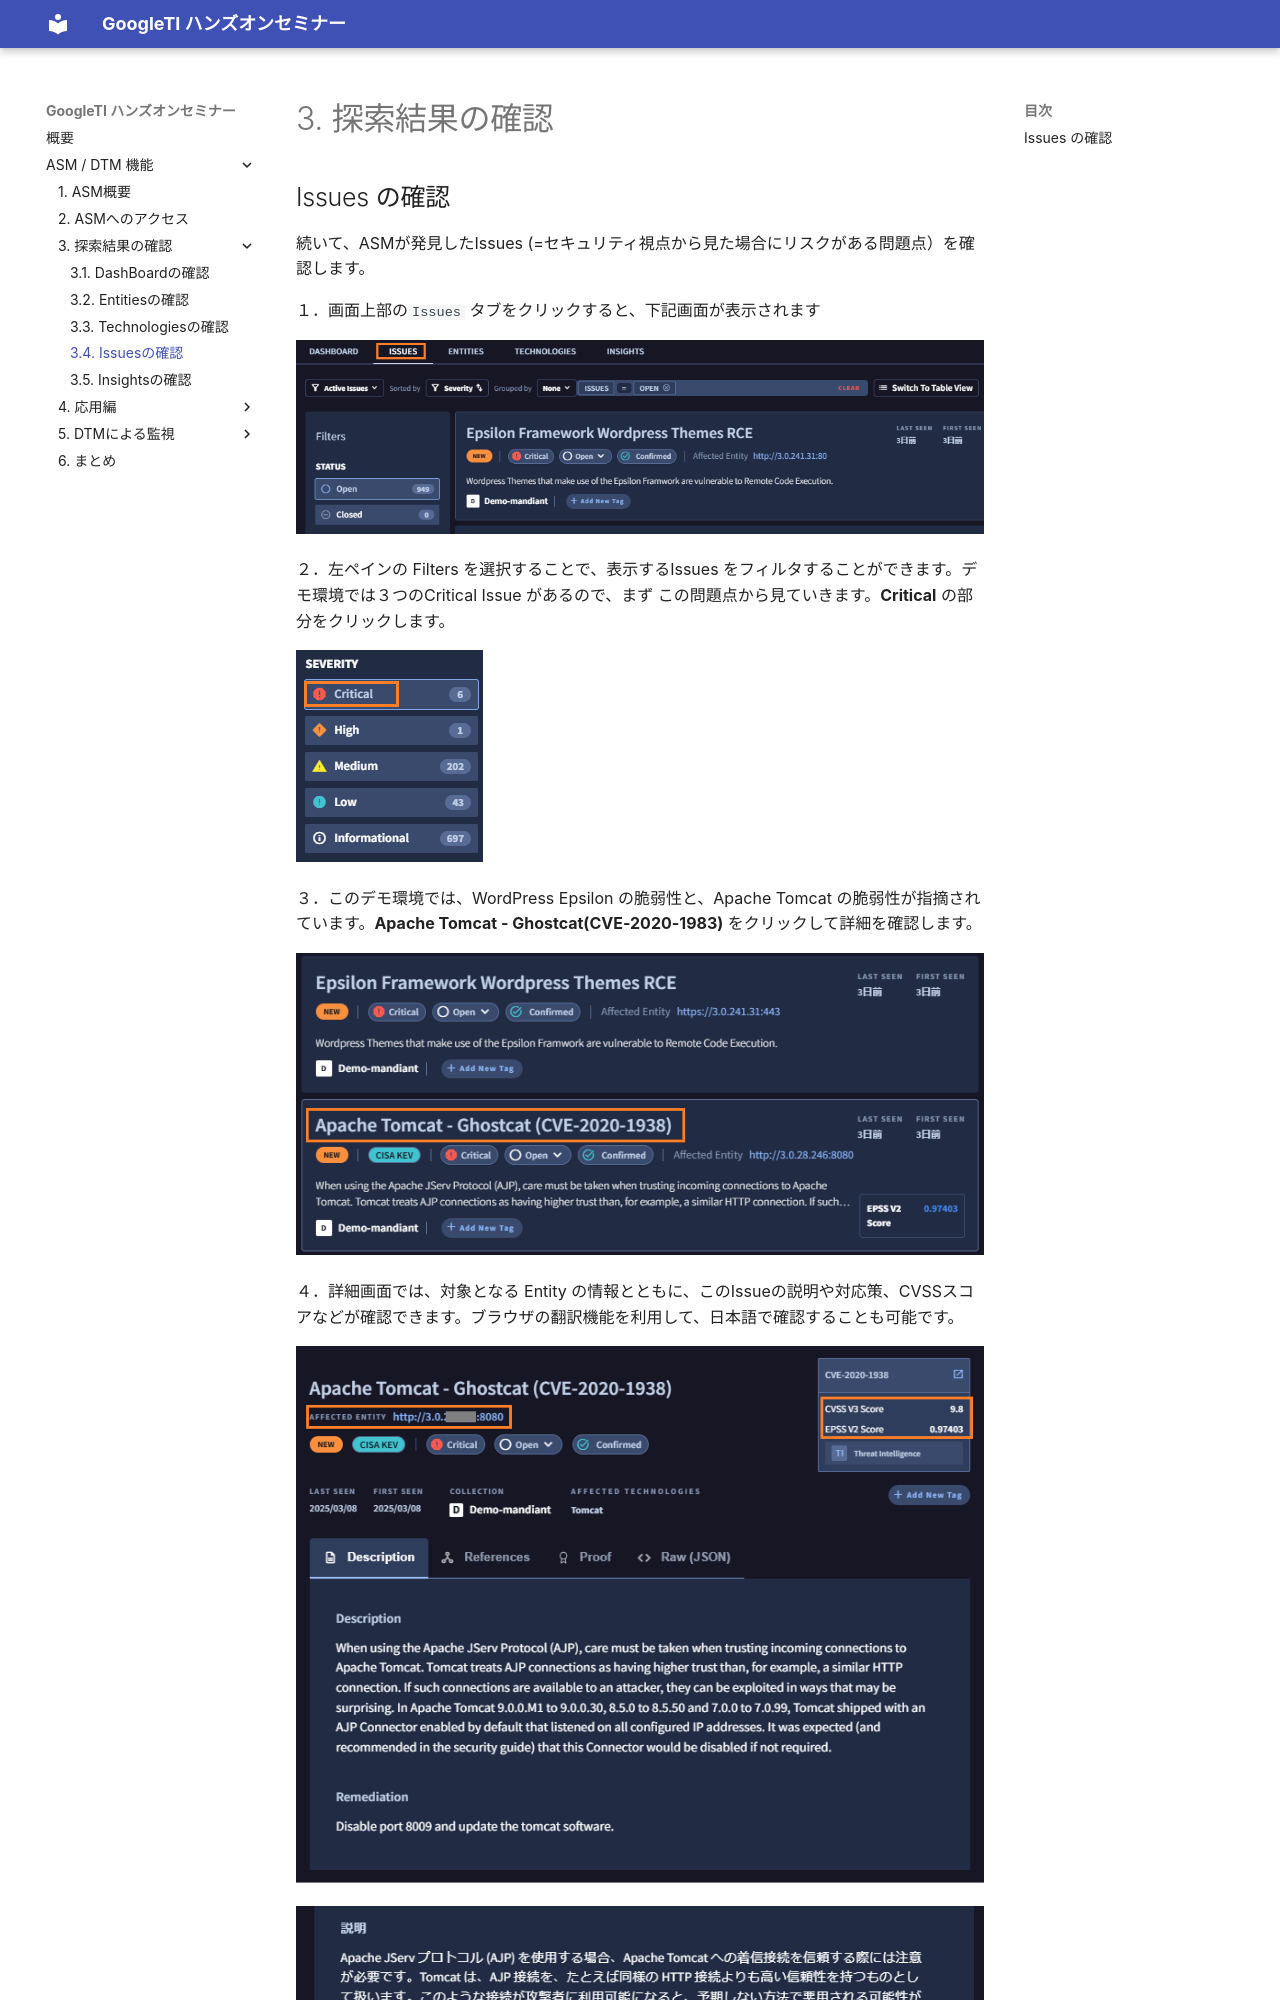

repository: skiritan/gti-workshop · page: asm/034-check-issues/index.html · generator: mkdocs

# 3. 探索結果の確認

## Issues の確認

続いて、ASMが発見したIssues (=セキュリティ視点から見た場合にリスクがある問題点）を確認します。

１．画面上部の`Issues` タブをクリックすると、下記画面が表示されます

![image-20250311191901375](images/image-20250311191901375.png)

２．左ペインの Filters を選択することで、表示するIssues をフィルタすることができます。デモ環境では３つのCritical Issue があるので、まず
この問題点から見ていきます。**Critical** の部分をクリックします。

![image-20250311191938818](images/image-20250311191938818.png)



３．このデモ環境では、WordPress Epsilon の脆弱性と、Apache Tomcat の脆弱性が指摘されています。**Apache Tomcat - Ghostcat(CVE-2020-1983)** をクリックして詳細を確認します。

![image-20250311192128112](images/image-20250311192128112.png)



４．詳細画面では、対象となる Entity の情報とともに、このIssueの説明や対応策、CVSSスコアなどが確認できます。ブラウザの翻訳機能を利用して、日本語で確認することも可能です。

![image-20250311192444397](images/image-20250311192444397.png)

![image-20250311192503190](images/image-20250311192503190.png)



５．Proof タブをクリックすると、判断した根拠の情報が確認できます。
